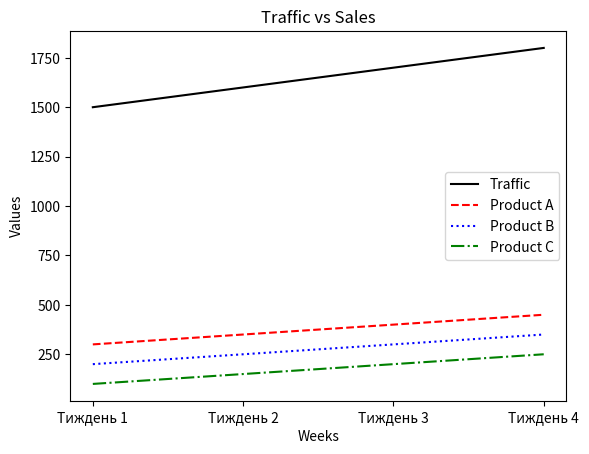

Here is the Python script that generated this plot:
import matplotlib.pyplot as plt

weeks = ['Тиждень 1', 'Тиждень 2', 'Тиждень 3', 'Тиждень 4']

traffic = [1500, 1600, 1700, 1800]

sales_product_a = [300, 350, 400, 450]
sales_product_b = [200, 250, 300, 350]
sales_product_c = [100, 150, 200, 250]

plt.plot(weeks, traffic, label="Traffic", color="black", linestyle="-")

plt.plot(weeks, sales_product_a, label="Product A", color="red", linestyle="--")
plt.plot(weeks, sales_product_b, label="Product B", color="blue", linestyle=":")
plt.plot(weeks, sales_product_c, label="Product C", color="green", linestyle="-.")

plt.title("Traffic vs Sales")
plt.xlabel("Weeks")
plt.ylabel("Values")
plt.legend()

plt.show()
